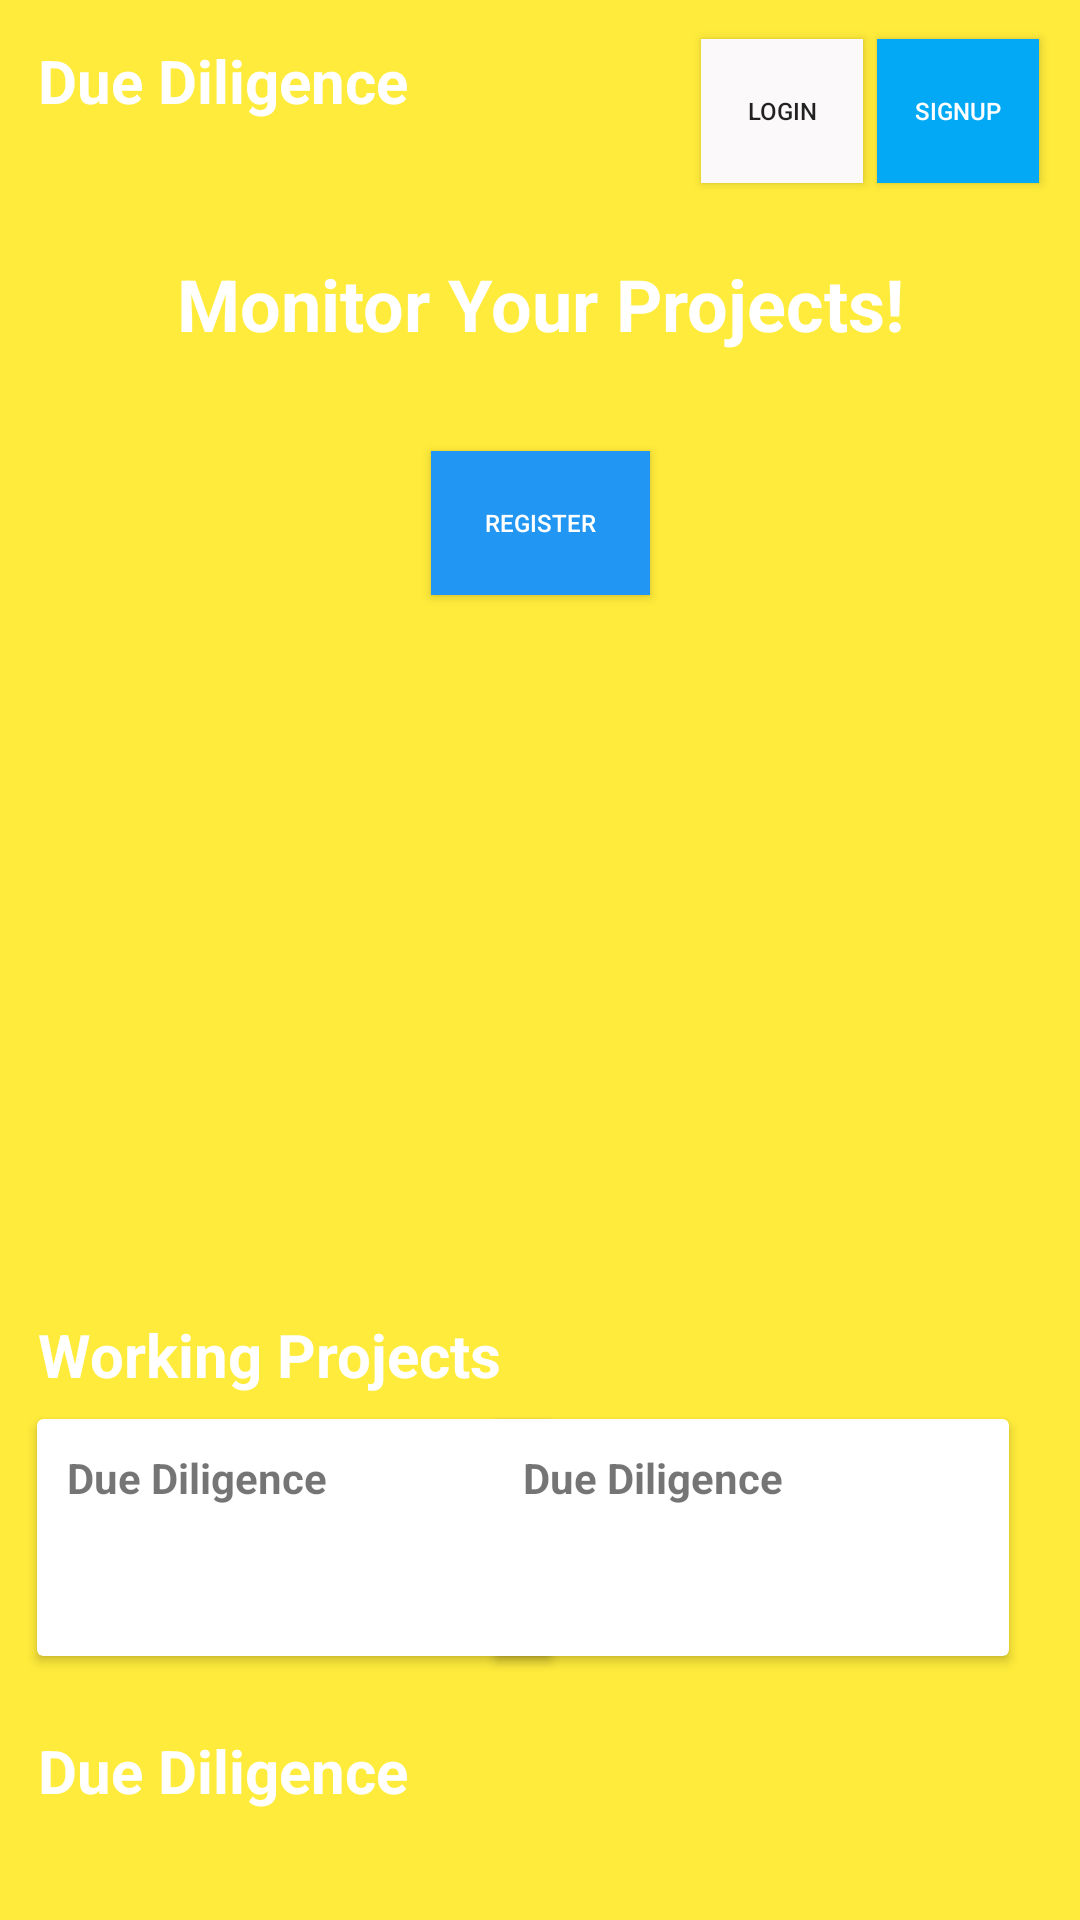

Here is an Android app screen rendered from its layout file. Give the layout XML and the strings, colors and styles it references.
<!-- AndroidManifest.xml: application theme Theme.Due_Diligence -->
<!-- res/layout/activity_landing.xml -->
<?xml version="1.0" encoding="utf-8"?>
<androidx.constraintlayout.widget.ConstraintLayout xmlns:android="http://schemas.android.com/apk/res/android"
    xmlns:app="http://schemas.android.com/apk/res-auto"
    xmlns:tools="http://schemas.android.com/tools"
    android:layout_width="match_parent"
    android:background="#FFEB3B"
    android:layout_height="match_parent"
    tools:context=".ActivityClasses.Landing">

    <TextView
        android:textColor="@color/white"
        android:id="@+id/textView4"
        android:layout_width="139dp"
        android:layout_height="33dp"
        android:text="Due Diligence"
        android:textSize="20sp"
        android:textStyle="bold"
        app:layout_constraintBottom_toBottomOf="parent"
        app:layout_constraintEnd_toEndOf="parent"
        app:layout_constraintHorizontal_bias="0.058"
        app:layout_constraintStart_toStartOf="parent"
        app:layout_constraintTop_toTopOf="parent"
        app:layout_constraintVertical_bias="0.022"
        tools:ignore="TextSizeCheck" />

    <TextView
        android:textColor="@color/white"
        android:id="@+id/textView8"
        android:layout_width="139dp"
        android:layout_height="33dp"
        android:text="Due Diligence"
        android:textSize="20sp"
        android:textStyle="bold"
        app:layout_constraintBottom_toBottomOf="parent"
        app:layout_constraintEnd_toEndOf="parent"
        app:layout_constraintHorizontal_bias="0.058"
        app:layout_constraintStart_toStartOf="parent"
        app:layout_constraintTop_toTopOf="parent"
        app:layout_constraintVertical_bias="0.95" />

    <TextView
        android:textColor="@color/white"
        android:id="@+id/textView"
        android:layout_width="167dp"
        android:layout_height="35dp"
        android:text="Working Projects"
        android:textSize="20sp"
        android:textStyle="bold"
        app:layout_constraintBottom_toBottomOf="parent"
        app:layout_constraintEnd_toEndOf="parent"
        app:layout_constraintHorizontal_bias="0.065"
        app:layout_constraintStart_toStartOf="parent"
        app:layout_constraintTop_toTopOf="parent"
        app:layout_constraintVertical_bias="0.724" />

    <Button
        android:id="@+id/button2"
        android:layout_width="54dp"
        android:layout_height="48dp"
        android:background="#FBF9F9"
        android:onClick="login"
        android:paddingLeft="-10dp"
        android:paddingRight="-10dp"

        android:text="Login"
        android:textSize="8sp"
        app:layout_constraintBottom_toBottomOf="parent"
        app:layout_constraintEnd_toEndOf="parent"
        app:layout_constraintHorizontal_bias="0.764"
        app:layout_constraintStart_toStartOf="parent"
        app:layout_constraintTop_toTopOf="parent"
        app:layout_constraintVertical_bias="0.022"
        tools:ignore="SmallSp" />

    <Button
        android:textColor="@color/white"
        android:id="@+id/button"
        android:layout_width="73dp"
        android:layout_height="48dp"
        android:background="#2196F3"
        android:onClick="signup"
        android:paddingLeft="-10dp"
        android:paddingRight="-10dp"

        android:text="Register"
        android:textSize="8sp"
        app:layout_constraintBottom_toBottomOf="parent"
        app:layout_constraintEnd_toEndOf="parent"
        app:layout_constraintStart_toStartOf="parent"
        app:layout_constraintTop_toTopOf="parent"
        app:layout_constraintVertical_bias="0.254"
        tools:ignore="SmallSp" />

    <Button
        android:textColor="@color/white"
        android:id="@+id/button01"
        android:layout_width="54dp"
        android:layout_height="48dp"
        android:background="#03A9F4"
        android:onClick="signup"
        android:paddingLeft="-10dp"
        android:paddingRight="-10dp"
        android:text="Signup"
        android:textSize="8sp"
        app:layout_constraintBottom_toBottomOf="parent"
        app:layout_constraintEnd_toEndOf="parent"
        app:layout_constraintHorizontal_bias="0.955"
        app:layout_constraintStart_toStartOf="parent"
        app:layout_constraintTop_toTopOf="parent"
        app:layout_constraintVertical_bias="0.022"
        tools:ignore="SmallSp" />

    <TextView
        android:textColor="@color/white"
        android:id="@+id/textView2"
        android:layout_width="wrap_content"
        android:layout_height="wrap_content"
        android:text="Monitor Your Projects!"
        android:textSize="24sp"
        android:textStyle="bold"
        app:layout_constraintBottom_toBottomOf="parent"
        app:layout_constraintEnd_toEndOf="parent"
        app:layout_constraintStart_toStartOf="parent"
        app:layout_constraintTop_toTopOf="parent"
        app:layout_constraintVertical_bias="0.14" />

    <ImageView
        android:id="@+id/imageView"
        android:layout_width="331dp"
        android:layout_height="220dp"
        app:layout_constraintBottom_toBottomOf="parent"
        app:layout_constraintEnd_toEndOf="parent"
        app:layout_constraintStart_toStartOf="parent"
        app:layout_constraintTop_toTopOf="parent"
        android:src="@drawable/background_landing" />

    <androidx.cardview.widget.CardView
        android:layout_width="172dp"
        android:layout_height="79dp"
        app:layout_constraintBottom_toBottomOf="parent"
        app:layout_constraintEnd_toEndOf="parent"
        app:layout_constraintHorizontal_bias="0.066"
        app:layout_constraintStart_toStartOf="parent"
        app:layout_constraintTop_toTopOf="parent"
        app:layout_constraintVertical_bias="0.843">

        <ImageView
            android:id="@+id/imageView3"
            android:layout_width="20dp"
            android:layout_height="20dp"
            android:layout_marginLeft="10dp"
            android:layout_marginTop="40dp"
            android:src="@drawable/profile_icon" />

        <TextView
            android:id="@+id/textView5"
            android:layout_width="110dp"
            android:layout_height="wrap_content"
            android:layout_marginLeft="10dp"
            android:layout_marginTop="10dp"
            android:text="Due Diligence"
            android:textSize="14sp"
            android:textStyle="bold"
            tools:ignore="TextSizeCheck" />
    </androidx.cardview.widget.CardView>

    <androidx.cardview.widget.CardView
        android:layout_width="172dp"
        android:layout_height="79dp"
        app:layout_constraintBottom_toBottomOf="parent"
        app:layout_constraintEnd_toEndOf="parent"
        app:layout_constraintHorizontal_bias="0.874"
        app:layout_constraintStart_toStartOf="parent"
        app:layout_constraintTop_toTopOf="parent"
        app:layout_constraintVertical_bias="0.843">

        <ImageView
            android:id="@+id/imageView4"
            android:layout_width="20dp"
            android:layout_height="20dp"
            android:layout_marginLeft="10dp"
            android:layout_marginTop="40dp"
            android:src="@drawable/profile_icon"
            tools:ignore="DuplicateIds" />

        <TextView
            android:id="@+id/textView3"
            android:layout_width="110dp"
            android:layout_height="wrap_content"
            android:layout_marginLeft="10dp"
            android:layout_marginTop="10dp"
            android:text="Due Diligence"
            android:textSize="14sp"
            android:textStyle="bold"
            tools:ignore="TextSizeCheck" />
    </androidx.cardview.widget.CardView>

</androidx.constraintlayout.widget.ConstraintLayout>
<!-- resources referenced by this layout -->
<resources>
  <style name="Theme.Due_Diligence" parent="Theme.AppCompat.DayNight.NoActionBar">
          
          <item name="colorPrimary">@color/purple_500</item>
          <item name="colorPrimaryVariant">@color/purple_700</item>
          <item name="colorOnPrimary">@color/white</item>
          
          <item name="colorSecondary">@color/teal_200</item>
          <item name="colorSecondaryVariant">@color/teal_700</item>
          <item name="colorOnSecondary">@color/black</item>
          
          <item name="android:statusBarColor">?attr/colorPrimaryVariant</item>
          
      </style>
  <!-- not gathered from this repository: default colours our renderer supplied (Android Studio template values) -->
  <color name="purple_500">#FF6200EE</color>
  <color name="purple_700">#FF3700B3</color>
  <color name="teal_200">#FF03DAC5</color>
  <color name="teal_700">#FF018786</color>
  <color name="black">#FF000000</color>
  <color name="white">#FFFFFFFF</color>
</resources>
